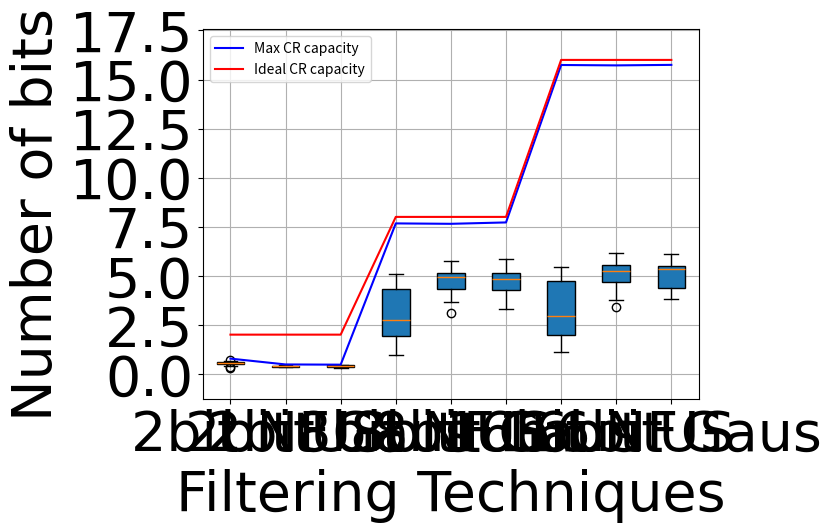

Source code (Python):
import matplotlib.pyplot as plt
import numpy as np
from matplotlib import font_manager

# Sample data
#x = ['RSSI Mean', 'RSSI Median', 'CFO Mean', 'CFO Median', 'QE']
#x= ['NF Mean', 'NF Median', 'US Mean', 'US Median', 'Gauss Mean', 'Gauss Median']
x= ['2bit NF', '2bit US', '2bit Gaus', '8bit NF', '8bit US', '8bit Gaus', '16bit NF', '16bit US', '16bit Gaus']
#y1 = [165, 174, 154]
#y2= [1024, 1024, 1024]
'''y00med=[279, 208, 260, 430, 480, 315, 503, 510, 431, 230, 325, 317, 265, 240, 281, 231]
y00men=[276, 202, 261, 337, 325, 273, 367, 329, 300, 202, 293, 285, 242, 250, 243, 198]
y1=[86, 76, 137, 85, 117, 92, 102, 127, 111, 93, 85, 50, 82, 91, 79, 89]
y2=[62, 80, 118, 98, 110, 84, 112, 142, 102, 92, 96, 52, 76, 74, 90, 94]
y3= [91, 103, 88, 93, 118, 93, 104, 104, 86, 94, 96, 93, 107, 80, 83, 93]'''
#Quantization 8
#y1=[3325, 1843, 1578, 2109, 3496, 3460, 3666, 1857, 2697, 3764, 3022, 3027, 1818, 3751, 2590, 2044]
#y2=[1644, 1430, 2604, 1852, 1592, 1881, 2151, 2754, 2316, 1536, 1743, 1470, 1810, 1960, 2299, 1803]
#y3=[1572, 1433, 2098, 1767, 1892, 1711, 2068, 2516, 2346, 1686, 2303, 1442, 1897, 2156, 2186, 1798]

#Quantization 2
'''y1=[124, 45, 50, 49, 160, 187, 396, 23, 174, 444, 159, 212, 55, 376, 97, 56]
y2=[7, 15, 52, 25, 45, 29, 22, 67, 61, 29, 17, 13, 10, 19, 34, 11]
y3=[17, 22, 24, 16, 31, 9, 39, 42, 50, 34, 27, 13, 14, 36, 45, 13]'''


#Quantization 1
#y1_mean=[23, 20, 32, 29, 53, 28, 45, 39, 35, 24, 26, 16, 30, 22, 19, 49]
#y1_median=[28, 26, 28, 34, 48, 30, 46, 38, 52, 30, 28, 10, 36, 28, 18, 36]
#y2_mean=[14, 2, 6, 15, 44, 7, 13, 7, 32, 8, 2, 1, 7, 0, 4, 9]
#y3_mean=[7, 3, 4, 18, 32, 5, 7, 4, 7, 5, 3, 1, 4, 1, 6, 9]
#y2_median=[12, 4, 10, 18, 20, 6, 14, 6, 14, 18, 2, 2, 6, 4, 4, 18]
#y3_median=[22, 2, 12, 18, 12, 10, 4, 6, 12, 12, 4, 2, 8, 6, 4, 12]

#CR Rate
y1=[0.5774299696421278, 0.6140046484714721, 0.5151897715991678, 0.41876665875094893, 0.4710722363655379, 0.5421631605563811, 0.5590146258986616, 0.3040029952592252, 0.6450401671707505, 0.33156517898849946, 0.49463213543577034, 0.5132662293984313, 0.6036429950488245, 0.562194305466448, 0.7298406714536945, 0.5590619764580668]
y2=[0.36679233631592495, 0.4168340142745747, 0.45743915737828444, 0.3935457331526545, 0.37598163247998945, 0.3740494596779801, 0.41659608367378376, 0.3705916031703557, 0.3259829184222826, 0.40563831495140784, 0.42879318121545035, 0.44123394930265847, 0.4216668749784454, 0.3950434350403225, 0.4617793782235333, 0.37688410084854856]
y3=[0.3549724211816885, 0.4053549848325445, 0.4591220767914284, 0.38224368521039986, 0.36577133472381285, 0.3507138290977903, 0.3975358814145674, 0.35542199225583637, 0.3177345780863788, 0.43388071537075135, 0.4326600155760746, 0.4410214064113086, 0.4067773187819205, 0.40425622249132886, 0.44350963873008253, 0.37302321302721647]
y4=[2.0747794638389467, 4.84043605579176, 5.009846709241738, 4.159809817545274, 1.8173383298478558, 1.9643653397204268, 1.5446220498529053, 4.279711153945571, 3.1525944343797554, 1.1403316217624784, 2.3588058800414755, 2.258679008719621, 5.0788429870800735, 0.9816266507262524, 3.8420329622484974, 4.4349240417252505]
y5=[4.875115055821873, 5.42529202213602, 3.655909875523498, 4.548906045053154, 5.042004700114607, 4.943724917269898, 4.340196679045109, 3.111989947426227, 3.9611628811833985, 5.267821872546068, 5.069614811057578, 5.765142971820805, 5.169528225272123, 4.912485403300115, 4.322410804211831, 5.107510832322222]
y6=[4.925108801183447, 5.489283440342194, 4.413863892537984, 4.839263649170724, 4.836696285105121, 5.113332447150275, 4.3829763860724915, 3.2960547401582683, 3.7062744378494106, 5.150313673317352, 3.971584147647351, 5.867504486867254, 5.108824769862545, 4.0938500333458965, 4.311395613711471, 5.134600578308269]
y7=[2.366061486454043, 5.19193519834388, 5.455366549045407, 4.631013170552105, 1.9332922988639132, 2.019792784464472, 1.58451650409066, 5.00905690771499, 3.464016806432378, 1.299214601861117, 2.475156570181241, 2.152359526529899, 5.463339695553318, 1.12720825601973, 3.9487981199712063, 4.666343976710941]
y8=[5.498082661522793, 5.897816750489854, 3.7766922155350673, 4.816850606184835, 5.604087775178237, 5.189845626673612, 4.715621526805641, 3.386061942353284, 4.5453717847209605, 5.762924821594576, 5.333499419279107, 6.150162953020745, 5.339886007321245, 5.0695438774736505, 4.341075770463541, 5.253193049948646]
y9=[5.524590519112581, 5.72799224469813, 4.668399593949235, 5.298829908973819, 5.4082861711281724, 5.543539244027891, 4.516848874930713, 3.8351671999824175, 3.954975890786456, 5.507303769434506, 4.100220418152613, 6.0842073965549694, 5.427641252161495, 4.2782654492716015, 4.38480844828792, 5.393886211217633]
yn=[1024]

crcapacity=[0.7784967162172741, 0.4809216603237816, 0.4696713352991236, 7.668814443875758, 7.647773068704821, 7.718302637133822, 15.741388904527554, 15.721526397717652, 15.747632971667972]
idealcrcapacity=[2, 2, 2, 8, 8, 8, 16, 16, 16]

# Set the style
plt.grid()

# Set the width of the bars
bar_width = 0.2

# Generate array for x-axis positions of the bars
x_pos = np.arange(len(x)+1)
fontsz=40

# Create a bar plot
#plt.bar(x_pos, y1, width=bar_width, label='Bit errors', color='skyblue')
#plt.bar(x_pos + bar_width, y2, width=bar_width, label='Nr. of generated bits', color='lightgreen')

# Create a box plot
colors = ['red', 'green', 'blue']
#data = [y00med, y00men, y1, y2, y3]
#data=[y1, y2, y3]
#data=[y1_mean, y1_median, y2_mean, y2_median, y3_mean, y3_median]
data=[y1, y2, y3, y4, y5, y6, y7, y8, y9]
plt.boxplot(data, labels=x, patch_artist=True)


plt.plot(x_pos[1:], crcapacity, color='blue', label="Max CR capacity")
plt.plot(x_pos[1:], idealcrcapacity, color='red', label="Ideal CR capacity")

# Add labels and title
plt.xlabel('Filtering Techniques', fontsize=fontsz, fontname='Times New Roman')
plt.ylabel('Number of bits', fontsize=fontsz, fontname='Times New Roman')
#plt.title('Bit discrepencies for various CR generation techniques', fontsize=fontsz, fontname='Times New Roman')

# Customize tick parameters
#plt.xticks(x_pos + bar_width, x, fontname='Times New Roman', fontsize=fontsz)
plt.xticks(x_pos[1:], x, fontname='Times New Roman', fontsize=fontsz)
plt.yticks(fontsize=fontsz, fontname='Times New Roman')

#plt.hlines(y=2, xmin=x_pos[1], xmax=x_pos[3], colors='red', linestyles='-', lw=2, label='Ideal CR capacity')
#plt.hlines(y=8, xmin=x_pos[4], xmax=x_pos[6], colors='red', linestyles='-', lw=2)
#plt.hlines(y=16, xmin=x_pos[7], xmax=x_pos[9], colors='red', linestyles='-', lw=2)

# Add a legend
#plt.legend(loc='upper right', prop={'family': 'Times New Roman', 'size': fontsz})

'''# Add color labels at the top right corner
plt.text(4.6, max(max(y1), max(y2)) + 0.5, 'Colors:', ha='right', fontsize=fontsz, fontname='Times New Roman')
plt.text(4.6, max(max(y1), max(y2)), 'Bit errors: Skyblue\nNr. of generated bits: Lightgreen', ha='right', fontsize=fontsz, fontname='Times New Roman')'''

'''# Add value labels on top of each bar
for i, j in enumerate(y1):
    plt.text(i, j - 0.2, str(j), ha='center', fontsize=fontsz, fontname='Times New Roman')
for i, j in enumerate(y2[1:]):
    plt.text(i + bar_width, j - 0.2, str(j), ha='center', fontsize=fontsz, fontname='Times New Roman')'''

# Adjust plot margins
plt.margins(0.1)

# Set font style and size for all text elements
font = font_manager.FontProperties(family='Times New Roman', size=fontsz)
for text in plt.gcf().get_axes()[0].texts:
    text.set_fontproperties(font)

# Display the plot
plt.legend()
plt.show()
